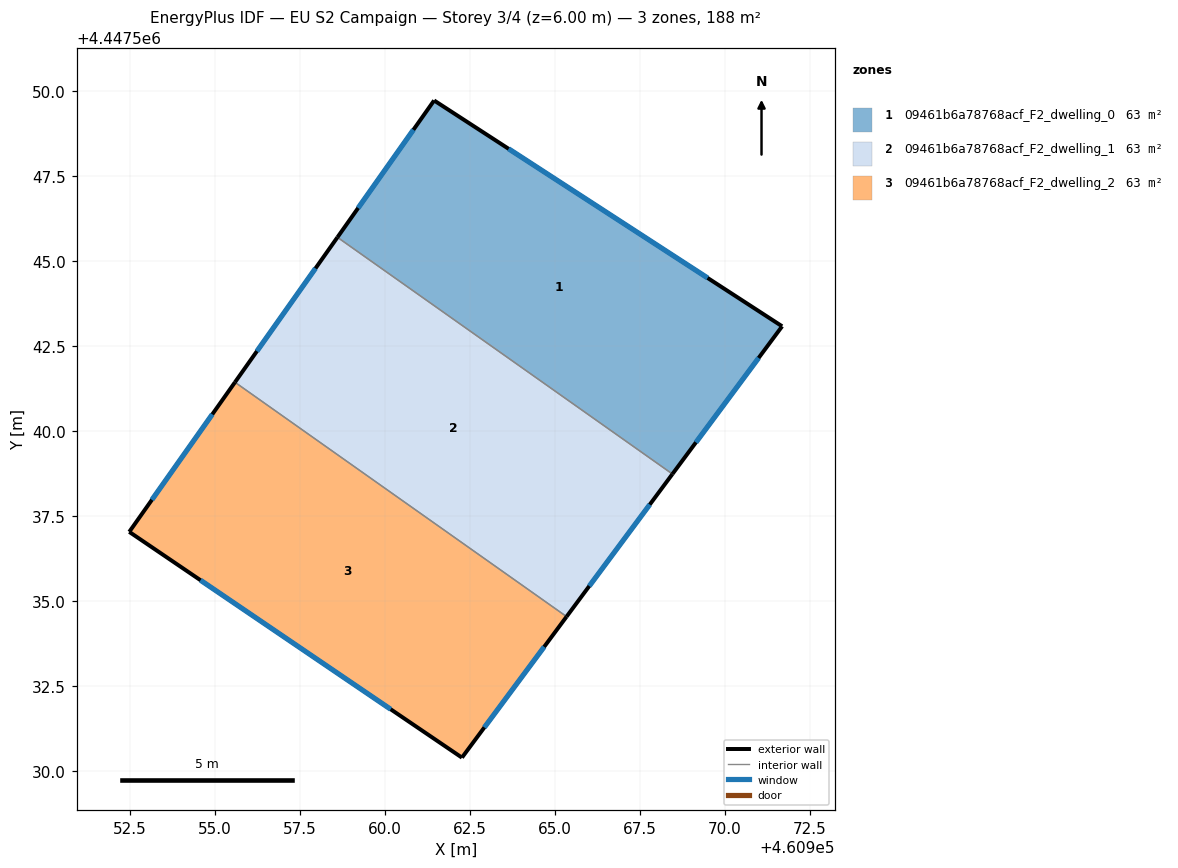
=== STOREY PLAN SPEC (per zone: floor XY polygon, exterior-wall plan segments, windows/doors) ===
zone 1: 09461b6a78768acf_F2_dwelling_0  (62.8 m²)
  floor: (460971.69, 4447543.09) (460968.46, 4447538.74) (460958.60, 4447545.71) (460961.45, 4447549.73)
  exterior wall: (460961.45, 4447549.73) – (460958.60, 4447545.71)  [4.9 m]
    window: (460960.84, 4447548.87) – (460959.21, 4447546.57)  [4.8 m²]
  exterior wall: (460971.69, 4447543.09) – (460961.45, 4447549.73)  [12.2 m]
    window: (460969.50, 4447544.51) – (460963.64, 4447548.31)  [12.0 m²]
  exterior wall: (460968.46, 4447538.74) – (460971.69, 4447543.09)  [5.4 m]
    window: (460969.15, 4447539.67) – (460971.00, 4447542.15)  [5.3 m²]
  interior walls: 1
zone 2: 09461b6a78768acf_F2_dwelling_1  (62.8 m²)
  floor: (460968.46, 4447538.74) (460965.35, 4447534.54) (460955.59, 4447541.44) (460958.60, 4447545.71)
  exterior wall: (460965.35, 4447534.54) – (460968.46, 4447538.74)  [5.2 m]
    window: (460966.01, 4447535.44) – (460967.79, 4447537.84)  [5.1 m²]
  exterior wall: (460958.60, 4447545.71) – (460955.59, 4447541.44)  [5.2 m]
    window: (460957.96, 4447544.79) – (460956.23, 4447542.35)  [5.1 m²]
  interior walls: 2
zone 3: 09461b6a78768acf_F2_dwelling_2  (62.8 m²)
  floor: (460965.35, 4447534.54) (460962.27, 4447530.39) (460952.47, 4447537.04) (460955.59, 4447541.44)
  exterior wall: (460962.27, 4447530.39) – (460965.35, 4447534.54)  [5.2 m]
    window: (460962.93, 4447531.28) – (460964.69, 4447533.65)  [5.1 m²]
  exterior wall: (460952.47, 4447537.04) – (460962.27, 4447530.39)  [11.8 m]
    window: (460954.57, 4447535.61) – (460960.17, 4447531.82)  [11.6 m²]
  exterior wall: (460955.59, 4447541.44) – (460952.47, 4447537.04)  [5.4 m]
    window: (460954.92, 4447540.50) – (460953.14, 4447537.98)  [5.3 m²]
  interior walls: 1

=== DERIVED (storey summary) ===
Building: EU S2 Campaign
Storey: 3 of 4  (floor level z = 6.00 m)
Storey gross floor area: 188.3 m²
Zones on this storey: 3
  - 09461b6a78768acf_F2_dwelling_0: floor 62.8 m²; exterior wall 22.6 m (67.7 m²); 3 window(s) 22.1 m²; WWR 32.7%
  - 09461b6a78768acf_F2_dwelling_1: floor 62.8 m²; exterior wall 10.5 m (31.4 m²); 2 window(s) 10.2 m²; WWR 32.7%
  - 09461b6a78768acf_F2_dwelling_2: floor 62.8 m²; exterior wall 22.4 m (67.2 m²); 3 window(s) 21.9 m²; WWR 32.7%
Zone adjacency (shared interzone walls):
  - 09461b6a78768acf_F2_dwelling_0 ↔ 09461b6a78768acf_F2_dwelling_1
  - 09461b6a78768acf_F2_dwelling_1 ↔ 09461b6a78768acf_F2_dwelling_2